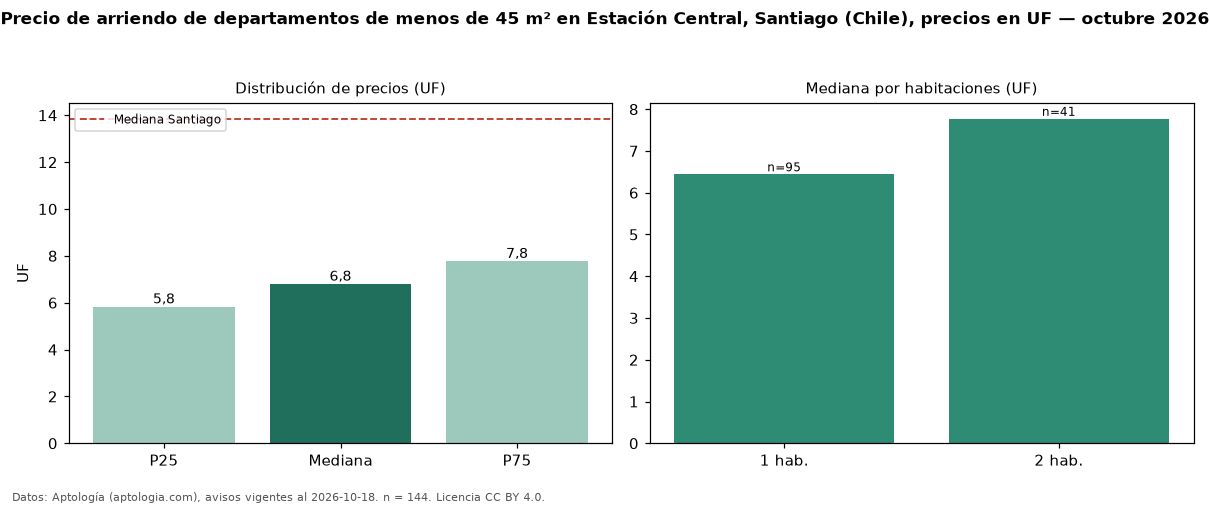

The file beside this chart, header and first rows:
seccion, metrica, valor, moneda, n
filtro, area1, de menos de 45 m², , 144
precio, p25, 5.83, UF, 144
precio, mediana, 6.8, UF, 144
precio, p75, 7.77, UF, 144
precio, minimo, 4.37, UF, 144
precio, maximo, 10.93, UF, 144
m2, mediana_precio_m2, 0.21, UF, 142
m2, area_mediana_m2, 33.0, m2, 142
banos, mediana_banos, 1.0, , 
habitaciones, 1, 6.44, UF, 95
habitaciones, 2, 7.77, UF, 41
ciudad, mediana_ciudad_referencia, 13.85, UF, 
ciudad, mediana_m2_ciudad, 0.28, UF, 
fuente, fecha_datos, 2026-10-18, , 
fuente, atribucion, https://www.aptologia.com/cl/arriendo/sa…, , 
fuente, licencia, CC BY 4.0, , 
